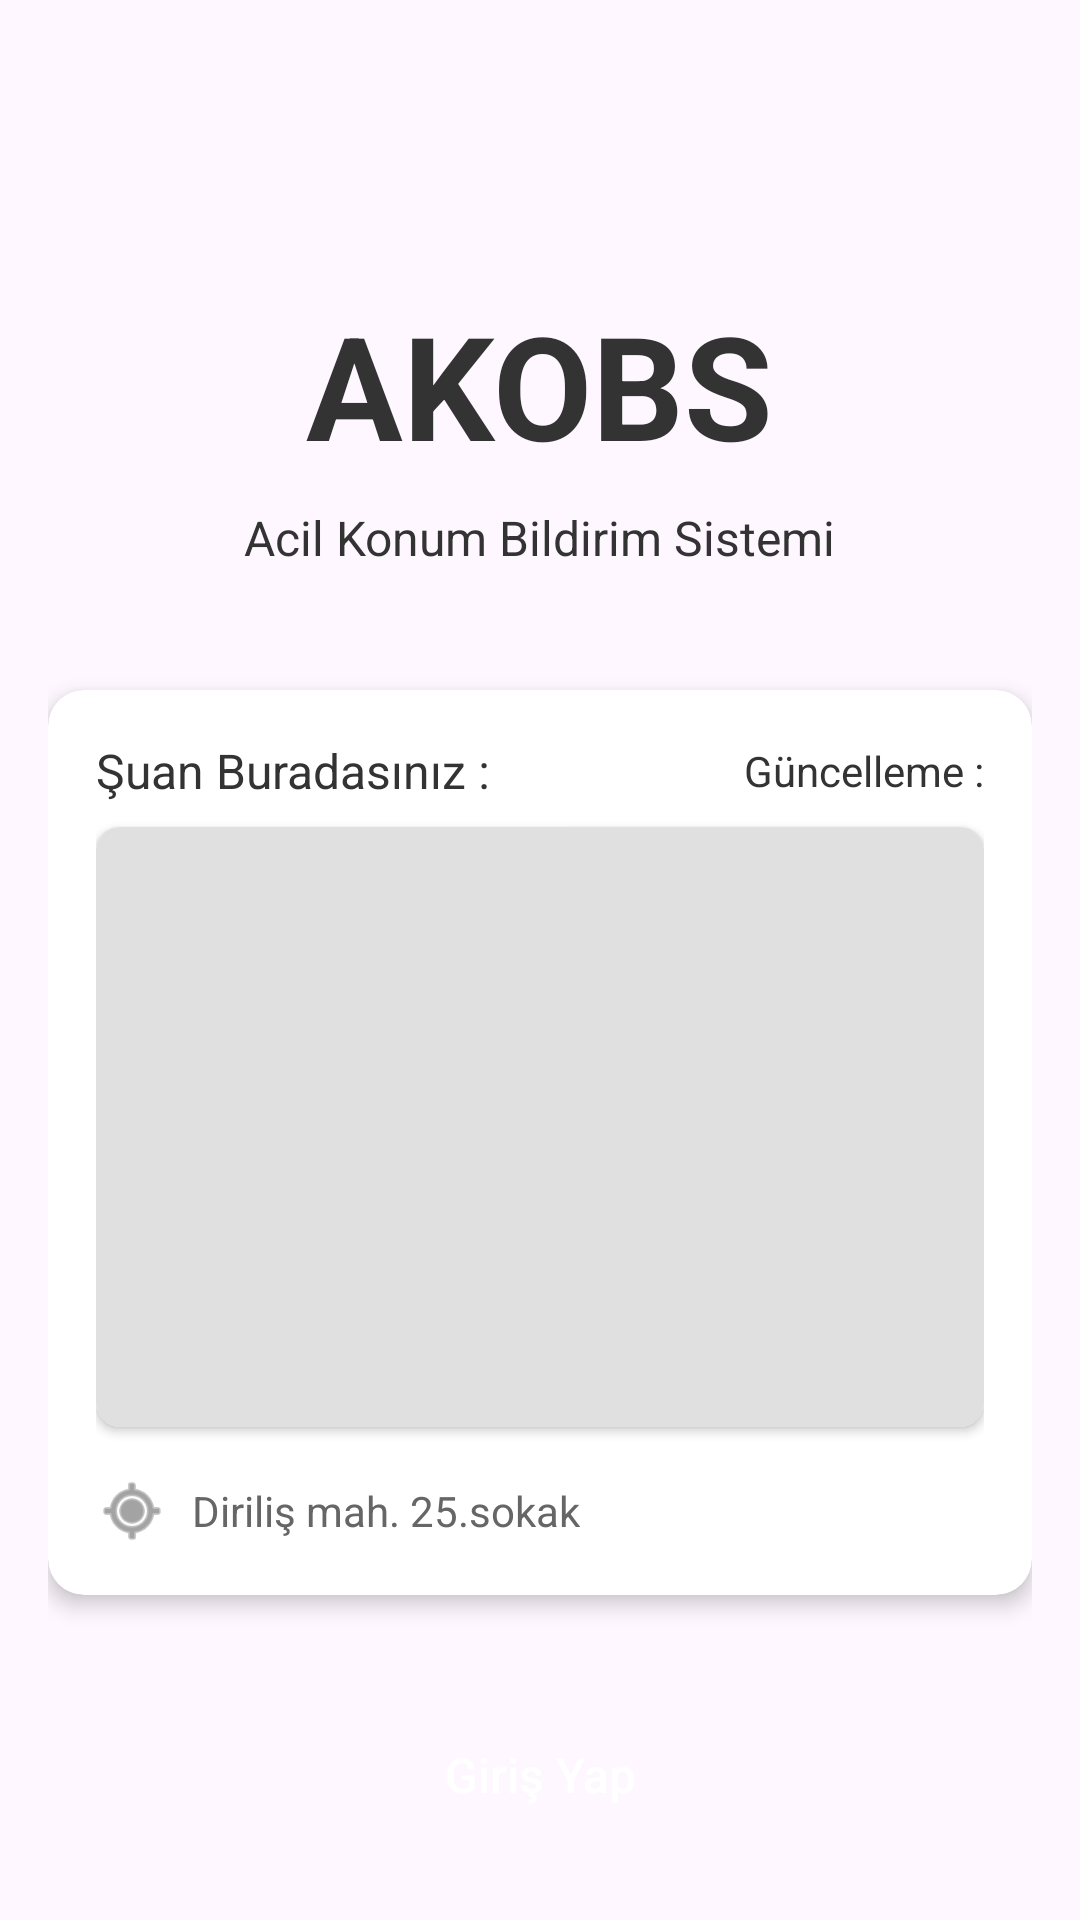

This screen was rendered from an Android layout file. Write that file and the resources it references.
<!-- AndroidManifest.xml: application theme Theme.NewAkobsAI -->
<!-- res/layout/fragment_welcome.xml -->
<?xml version="1.0" encoding="utf-8"?>
<LinearLayout xmlns:android="http://schemas.android.com/apk/res/android"
    xmlns:app="http://schemas.android.com/apk/res-auto"
    xmlns:tools="http://schemas.android.com/tools"
    android:layout_width="match_parent"
    android:layout_height="match_parent"
    android:orientation="vertical"
    android:padding="16dp"
    tools:context=".ui.auth.WelcomeFragment">

    <LinearLayout
        android:layout_width="match_parent"
        android:layout_height="wrap_content"
        android:orientation="vertical"
        android:gravity="center"
        android:layout_marginTop="80dp">

        <TextView
            android:layout_width="wrap_content"
            android:layout_height="wrap_content"
            android:text="@string/app_name"
            android:textSize="48sp"
            android:textColor="#333333"
            android:textStyle="bold" />

        <TextView
            android:layout_width="wrap_content"
            android:layout_height="wrap_content"
            android:text="@string/app_desc"
            android:textSize="16sp"
            android:textColor="#333333"
            android:layout_marginTop="8dp" />
    </LinearLayout>

    <androidx.cardview.widget.CardView
        android:layout_width="match_parent"
        android:layout_height="wrap_content"
        android:layout_marginTop="40dp"
        app:cardCornerRadius="12dp"
        app:cardElevation="4dp"
        android:layout_marginBottom="16dp">

        <LinearLayout
            android:layout_width="match_parent"
            android:layout_height="wrap_content"
            android:orientation="vertical"
            android:padding="16dp">

            <LinearLayout
                android:layout_width="match_parent"
                android:layout_height="wrap_content"
                android:orientation="horizontal"
                android:gravity="center_vertical">
                
                <TextView
                    android:layout_width="wrap_content"
                    android:layout_height="wrap_content"
                    android:text="@string/your_location"
                    android:textSize="16sp"
                    android:textColor="#333333"/>

                <Space
                    android:layout_width="0dp"
                    android:layout_height="wrap_content"
                    android:layout_weight="1"/>

                <TextView
                    android:id="@+id/tvUpdateTime"
                    android:layout_width="wrap_content"
                    android:layout_height="wrap_content"
                    android:text="@string/location_update"
                    android:textSize="14sp"
                    android:textColor="#333333"/>
            </LinearLayout>

            <androidx.cardview.widget.CardView
                android:layout_width="match_parent"
                android:layout_height="200dp"
                android:layout_marginTop="8dp"
                app:cardCornerRadius="8dp">

                <FrameLayout
                    android:id="@+id/mapContainer"
                    android:layout_width="match_parent"
                    android:layout_height="match_parent"
                    android:background="#E0E0E0" />
                
            </androidx.cardview.widget.CardView>

            <LinearLayout
                android:layout_width="match_parent"
                android:layout_height="wrap_content"
                android:orientation="horizontal"
                android:layout_marginTop="16dp"
                android:gravity="center_vertical">

                <ImageView
                    android:layout_width="24dp"
                    android:layout_height="24dp"
                    android:src="@android:drawable/ic_menu_mylocation"
                    app:tint="#666666" />

                <TextView
                    android:id="@+id/tvAddress"
                    android:layout_width="wrap_content"
                    android:layout_height="wrap_content"
                    android:text="Diriliş mah. 25.sokak"
                    android:textSize="14sp"
                    android:layout_marginStart="8dp"
                    android:textColor="#666666"/>
            </LinearLayout>
        </LinearLayout>
    </androidx.cardview.widget.CardView>

    <Button
        android:id="@+id/btnLogin"
        android:layout_width="match_parent"
        android:layout_height="56dp"
        android:text="@string/login"
        android:textSize="16sp"
        android:textAllCaps="false"
        android:textColor="#FFFFFF"
        android:background="@drawable/rounded_button"
        android:layout_marginTop="16dp" />

    <TextView
        android:id="@+id/googleLogin"
        android:layout_width="match_parent"
        android:layout_height="wrap_content"
        android:text="@string/google_login"
        android:textAlignment="center"
        android:textSize="16sp"
        android:padding="16dp"
        android:textColor="#333333" />

</LinearLayout>
<!-- resources referenced by this layout -->
<resources>
  <string name="app_desc">Acil Konum Bildirim Sistemi</string>
  <string name="app_name">AKOBS</string>
  <string name="google_login">Google Hesabı İle Oturum Aç</string>
  <string name="location_update">Güncelleme :</string>
  <string name="login">Giriş Yap</string>
  <string name="your_location">Şuan Buradasınız :</string>
  <style name="Theme.NewAkobsAI" parent="Base.Theme.NewAkobsAI" />
  <style name="Base.Theme.NewAkobsAI" parent="Theme.Material3.DayNight.NoActionBar">
          
          
      </style>
</resources>
